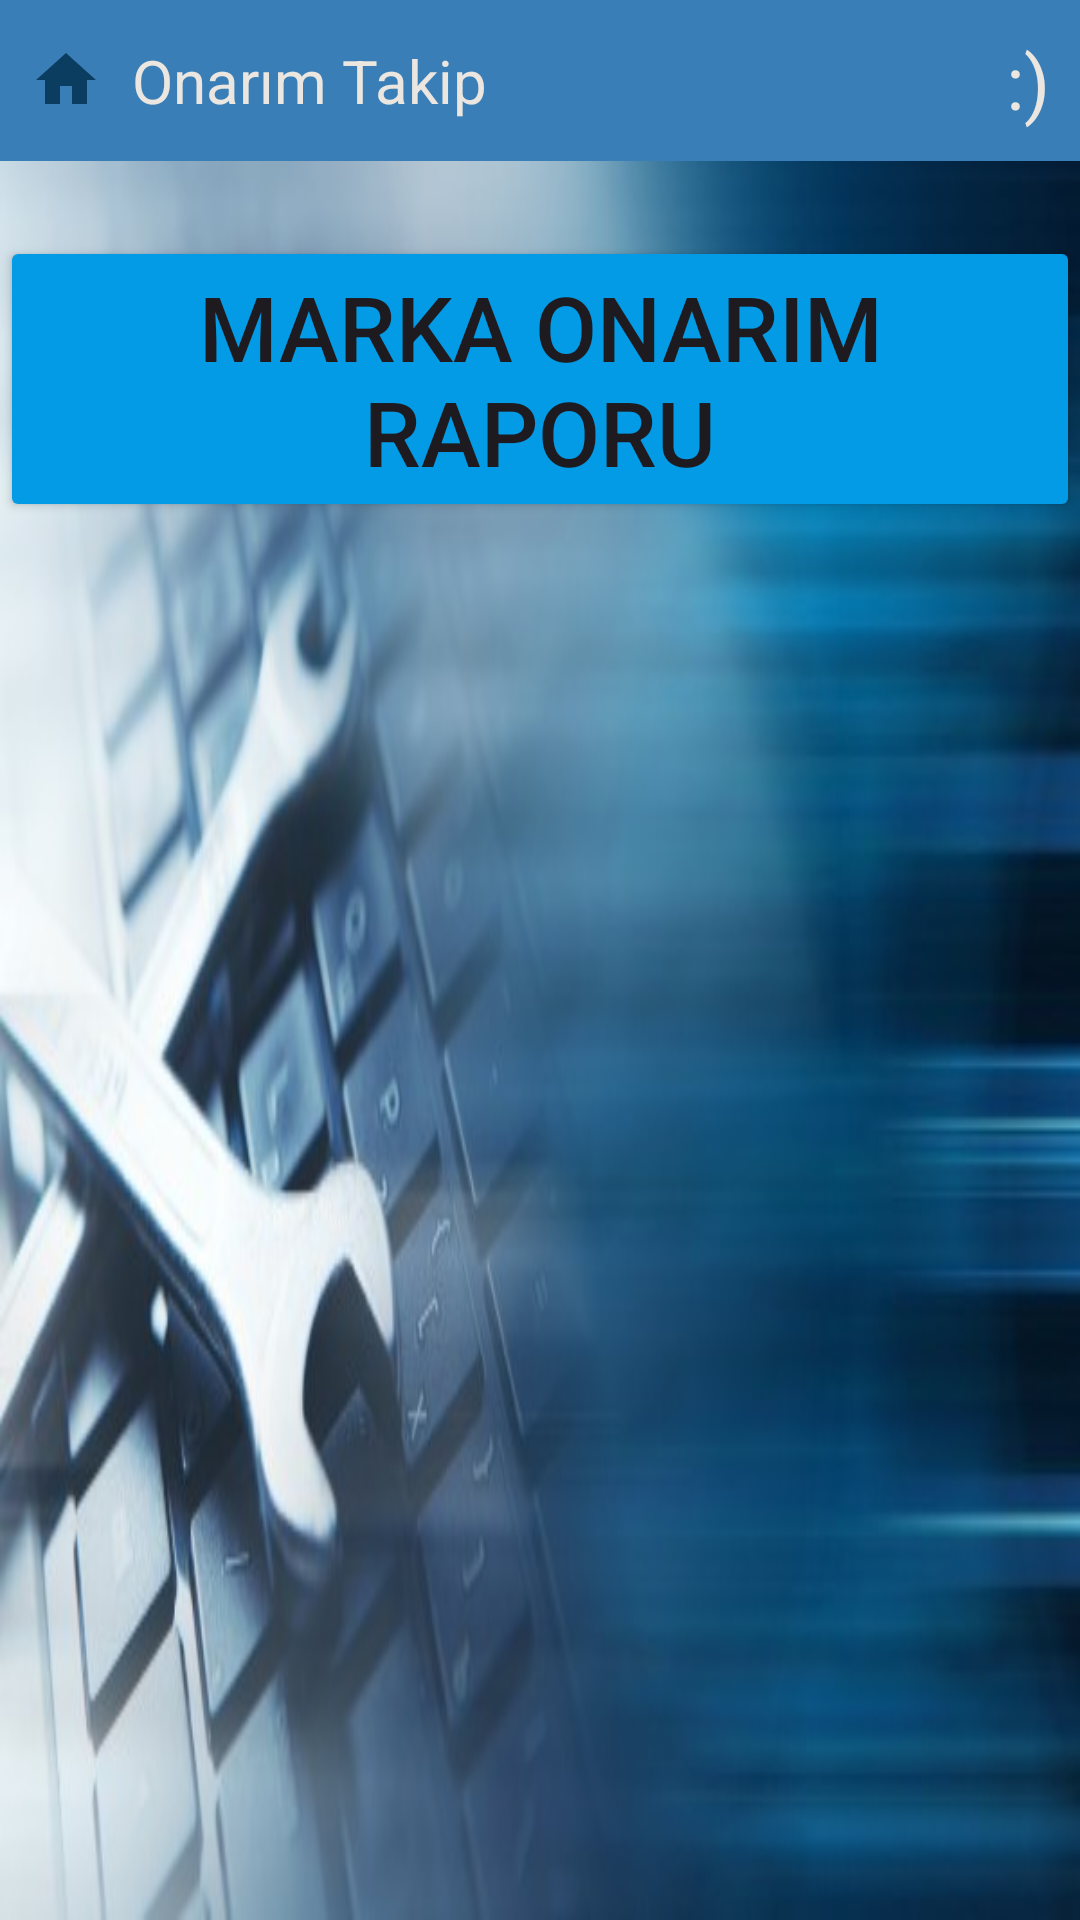

Write the Android layout XML for this screen, with the resource values it uses.
<!-- AndroidManifest.xml: application theme Theme.OnarimTakip -->
<!-- res/layout/activity_rpr_marka_model_raporu.xml -->
<?xml version="1.0" encoding="utf-8"?>
<LinearLayout xmlns:android="http://schemas.android.com/apk/res/android"
    xmlns:app="http://schemas.android.com/apk/res-auto"
    xmlns:tools="http://schemas.android.com/tools"
    android:layout_width="match_parent"
    android:layout_height="match_parent"
    tools:context=".RPR_MarkaModelRaporu"
    android:orientation="vertical"
    android:background="@drawable/onr11">

    <include layout="@layout/baslik"/>

    <Button
        android:id="@+id/marka_raporbuton"
        android:layout_width="match_parent"
        android:layout_height="wrap_content"
        android:text="Marka Onarım Raporu"
        android:textSize="30dp"
        android:backgroundTint="#039BE5"
        android:layout_marginTop="25dp"/>


    <ScrollView
        android:layout_width="match_parent"
        android:layout_height="wrap_content"
        android:layout_marginTop="30dp">

        <LinearLayout
            android:layout_width="match_parent"
            android:layout_height="wrap_content"
            android:orientation="vertical"
            android:id="@+id/markaListelayout">

        </LinearLayout>

    </ScrollView>

</LinearLayout>
<!-- res/layout/baslik.xml (included above) -->
<?xml version="1.0" encoding="utf-8"?>
<RelativeLayout xmlns:android="http://schemas.android.com/apk/res/android"
    android:layout_width="match_parent"
    android:layout_height="wrap_content"
    android:background="@color/mavi22">

    <RelativeLayout
        android:layout_width="match_parent"
        android:layout_height="wrap_content"
        android:padding="10dp">

        <ImageView
            android:id="@+id/homeIcon"
            android:layout_width="wrap_content"
            android:layout_height="wrap_content"
            android:src="@drawable/baseline_home_24"
            android:layout_centerVertical="true"
            android:onClick="homeClick"
            >

        </ImageView>

        <TextView
            android:id="@+id/titleTextView"
            android:layout_width="wrap_content"
            android:layout_height="wrap_content"
            android:layout_marginStart="10dp"
            android:layout_toEndOf="@+id/homeIcon"
            android:text="Onarım Takip"
            android:textColor="@color/krem"
            android:textSize="20sp"

            android:layout_centerVertical="true"
            >

        </TextView>

        <TextView
            android:id="@+id/sezonTextView"
            android:layout_width="wrap_content"
            android:layout_height="wrap_content"
            android:layout_alignParentEnd="true"
            android:layout_centerVertical="true"
            android:text=":)"
            android:textColor="@color/krem"
            android:textSize="25sp">


        </TextView>
    </RelativeLayout>

</RelativeLayout>
<!-- resources referenced by this layout -->
<resources>
  <color name="krem">#EBE7E0</color>
  <color name="mavi22">#397EB6</color>
  <!-- drawable baseline_home_24 (drawable) -->
  <vector android:height="24dp"
      android:tint="#0B3D60"
      android:viewportHeight="24"
      android:viewportWidth="24"
      android:width="24dp"
      xmlns:android="http://schemas.android.com/apk/res/android">
      <path android:fillColor="@android:color/white"
          android:pathData="M10,20v-6h4v6h5v-8h3L12,3 2,12h3v8z"/>
  </vector>
  <!-- drawable onr11: jpeg bitmap (drawable, 29232 bytes) -->
  <style name="Theme.OnarimTakip" parent="Base.Theme.OnarimTakip" />
  <style name="Base.Theme.OnarimTakip" parent="Theme.Material3.DayNight.NoActionBar">
          
          
      </style>
</resources>
